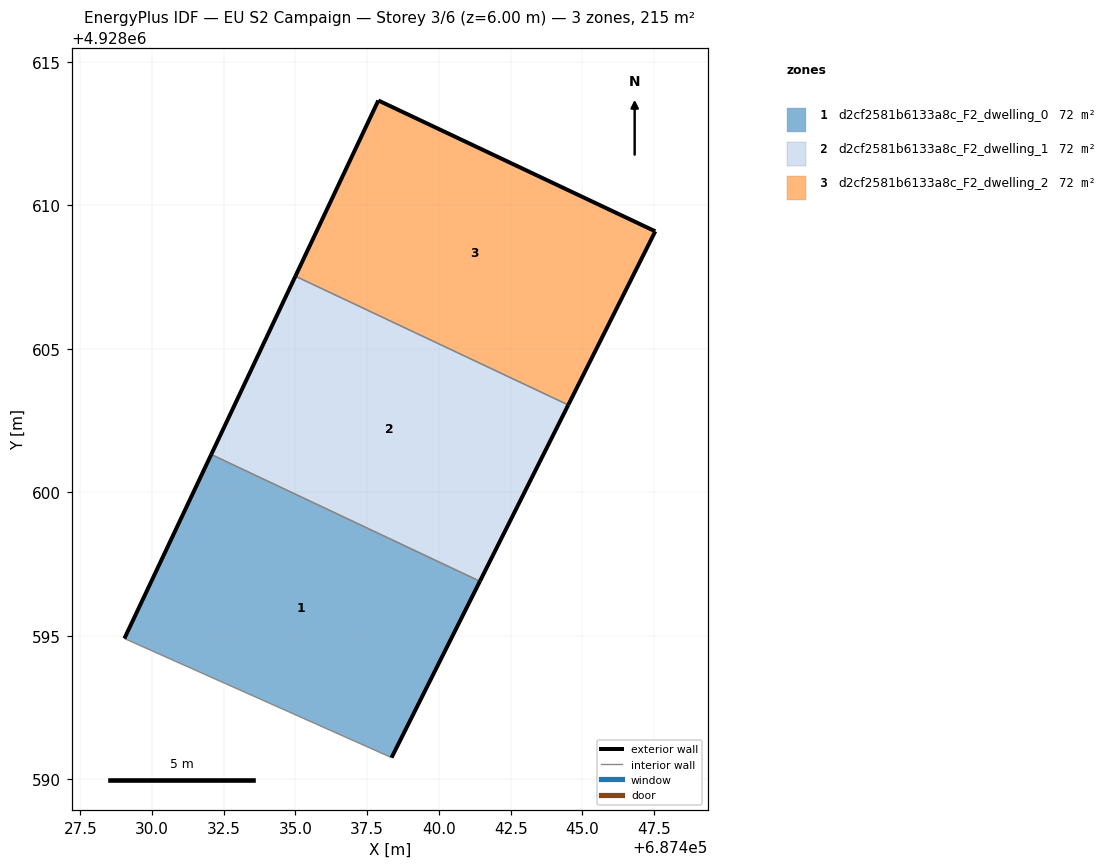
=== STOREY PLAN SPEC (per zone: floor XY polygon, exterior-wall plan segments, windows/doors) ===
zone 1: d2cf2581b6133a8c_F2_dwelling_0  (71.7 m²)
  floor: (687438.35, 4928590.75) (687441.43, 4928596.89) (687432.06, 4928601.31) (687429.04, 4928594.90)
  exterior wall: (687441.43, 4928596.89) – (687438.35, 4928590.75)  [6.9 m]
  exterior wall: (687429.04, 4928594.90) – (687432.06, 4928601.31)  [7.1 m]
  interior walls: 2
zone 2: d2cf2581b6133a8c_F2_dwelling_1  (71.7 m²)
  floor: (687441.43, 4928596.89) (687444.50, 4928603.04) (687435.00, 4928607.53) (687432.06, 4928601.31)
  exterior wall: (687444.51, 4928603.04) – (687441.43, 4928596.89)  [6.9 m]
  exterior wall: (687432.06, 4928601.31) – (687435.00, 4928607.53)  [6.9 m]
  interior walls: 2
zone 3: d2cf2581b6133a8c_F2_dwelling_2  (71.7 m²)
  floor: (687444.50, 4928603.04) (687447.54, 4928609.09) (687437.89, 4928613.65) (687435.00, 4928607.53)
  exterior wall: (687435.00, 4928607.53) – (687437.89, 4928613.65)  [6.8 m]
  exterior wall: (687437.89, 4928613.65) – (687447.54, 4928609.09)  [10.7 m]
  exterior wall: (687447.54, 4928609.09) – (687444.51, 4928603.04)  [6.8 m]
  interior walls: 1

=== DERIVED (storey summary) ===
Building: EU S2 Campaign
Storey: 3 of 6  (floor level z = 6.00 m)
Storey gross floor area: 215.1 m²
Zones on this storey: 3
  - d2cf2581b6133a8c_F2_dwelling_0: floor 71.7 m²; exterior wall 14.0 m (41.9 m²); WWR 0.0%
  - d2cf2581b6133a8c_F2_dwelling_1: floor 71.7 m²; exterior wall 13.7 m (41.2 m²); WWR 0.0%
  - d2cf2581b6133a8c_F2_dwelling_2: floor 71.7 m²; exterior wall 24.2 m (72.6 m²); WWR 0.0%
Zone adjacency (shared interzone walls):
  - d2cf2581b6133a8c_F2_dwelling_0 ↔ d2cf2581b6133a8c_F2_dwelling_1
  - d2cf2581b6133a8c_F2_dwelling_1 ↔ d2cf2581b6133a8c_F2_dwelling_2